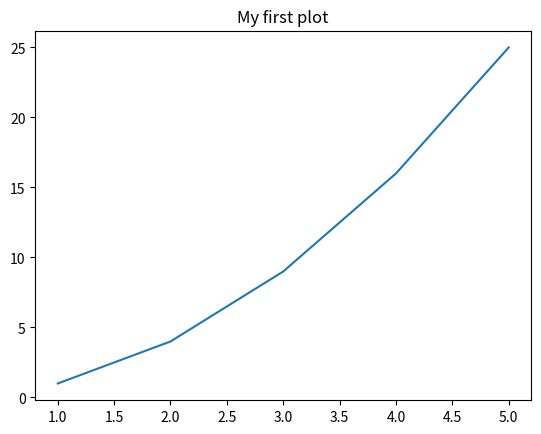

Generate this figure with matplotlib:
import matplotlib.pyplot as plt

x = [1, 2, 3, 4, 5]
y = [1, 4, 9, 16, 25]

plt.plot(x, y)
plt.title("My first plot")
plt.show()
